Run: headless pygame with SDL's dummy video driver; simulated clock (each Clock.tick advances the game by its frame time, no real sleeping); random seed 0; keys injected as events and as key.get_pressed() state; no mouse input.
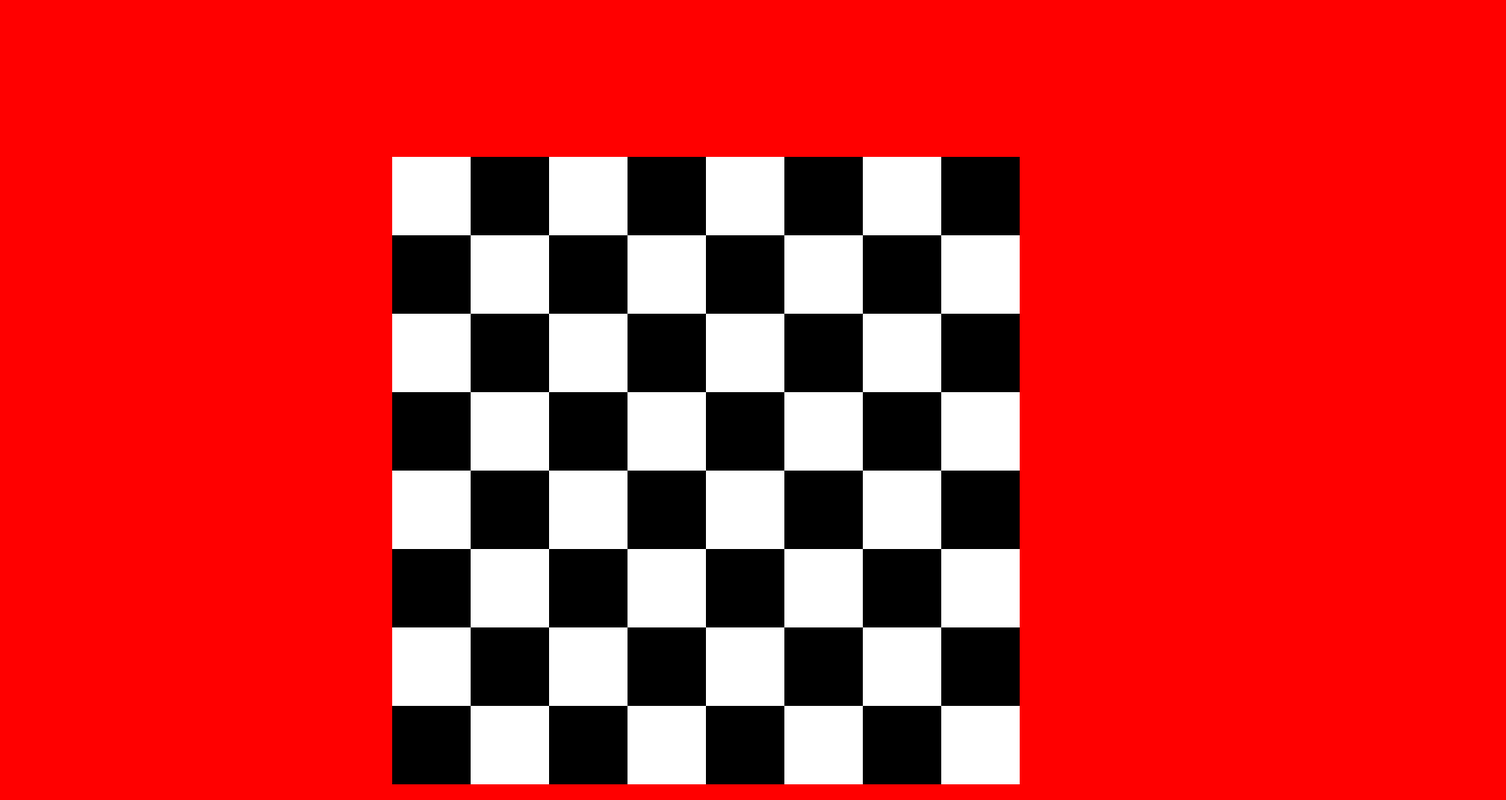
Frame 1 of 4 · flips 1–60 · no input
Frame 2 of 4 · flips 61–180 · tapped SPACE, RETURN · held RIGHT (→), D · screen unchanged from frame 1, image omitted
Frame 3 of 4 · flips 181–300 · held DOWN (↓), S · screen unchanged from frame 2, image omitted
Frame 4 of 4 · flips 301–420 · held LEFT (←), A, UP (↑), W · screen unchanged from frame 3, image omitted

The pygame program that drew these frames:

import pygame
from pygame.locals import *
import sys
import time

pygame.init()
white = (255, 255, 255)
black = (0, 0, 0)
grey = (128, 128, 128)
red = (255, 0, 0)
colorchange = 0

DISPLAYSURF = pygame.display.set_mode((1920, 1020))
pygame.display.set_caption("Chess")

DISPLAYSURF.fill(red)

# Frames per second
FPS = pygame.time.Clock()
FPS.tick(30)
width = 25
height = 25

def draw_chess_board():
    size = 100
    color = black
    for y in range(9,1,-1):
        if color == white:
            color = black
        else:
            color = white
        for x in range(5,13):
            if color == white:
                color = black
            else:
                color = white
            pygame.draw.rect(DISPLAYSURF,color,[x * size,y * size,size,size ])








draw_chess_board()

while True:
    for event in pygame.event.get():
        if event.type == QUIT:
            pygame.quit()
            sys.exit()
    pygame.display.update()
